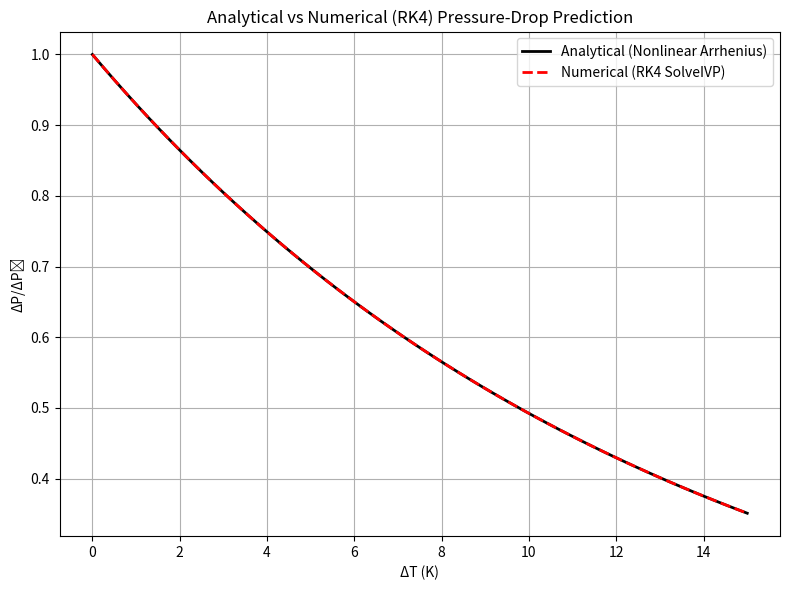

Python code for this plot: (Note: this script raises an exception after producing the figure.)

import numpy as np
import matplotlib.pyplot as plt
from scipy.integrate import solve_ivp

# Arrhenius parameters
A = 2.58e-10
B = 7029.1

T0 = 310.0
mu0 = A * np.exp(B/T0)

# ΔT range
dT_vals = np.linspace(0, 15, 60)
T_vals = T0 + dT_vals

# analytical soln
mu_analytical = A * np.exp(B / T_vals)
DP_analytical = mu_analytical / mu0

# numerical soln

def dDPdT(T, DP):
    """Derivative of ΔP/ΔP0 with respect to temperature."""
    muT = A * np.exp(B / T)
    dmu_dT = muT * (-B / T**2)  
    return dmu_dT / mu0

DP_num = []

for Tmax in T_vals:
    sol = solve_ivp(
        dDPdT,
        (T0, Tmax),
        y0=[1.0],       
        method='RK45',
        max_step=0.1
    )
    DP_num.append(sol.y[0, -1])

DP_num = np.array(DP_num)

# deviation calculation
error = 100 * (DP_analytical - DP_num) / DP_analytical

# anal vs numerical plot
plt.figure(figsize=(8,6))
plt.plot(dT_vals, DP_analytical, 'k-', linewidth=2, label="Analytical (Nonlinear Arrhenius)")
plt.plot(dT_vals, DP_num, 'r--', linewidth=2, label="Numerical (RK4 SolveIVP)")

plt.xlabel("ΔT (K)")
plt.ylabel("ΔP/ΔP₀")
plt.title("Analytical vs Numerical (RK4) Pressure-Drop Prediction")
plt.grid(True)
plt.legend()
plt.tight_layout()
plt.savefig("figures/analytical_vs_numerical_pressure_drop.png", dpi=300)
plt.show()

#plotting error
plt.figure(figsize=(8,6))
plt.plot(dT_vals, error, 'b-', linewidth=2)
plt.axhline(0, color='k')
plt.xlabel("ΔT (K)")
plt.ylabel("Deviation (%)")
plt.title("Numerical Deviation from Analytical Nonlinear Solution")
plt.grid(True)
plt.tight_layout()
plt.savefig("figures/analytical_vs_numerical_error.png", dpi=300)
plt.show()

print("\nAnalytical vs Numerical comparison completed. Figures saved to 'figures/'.")
